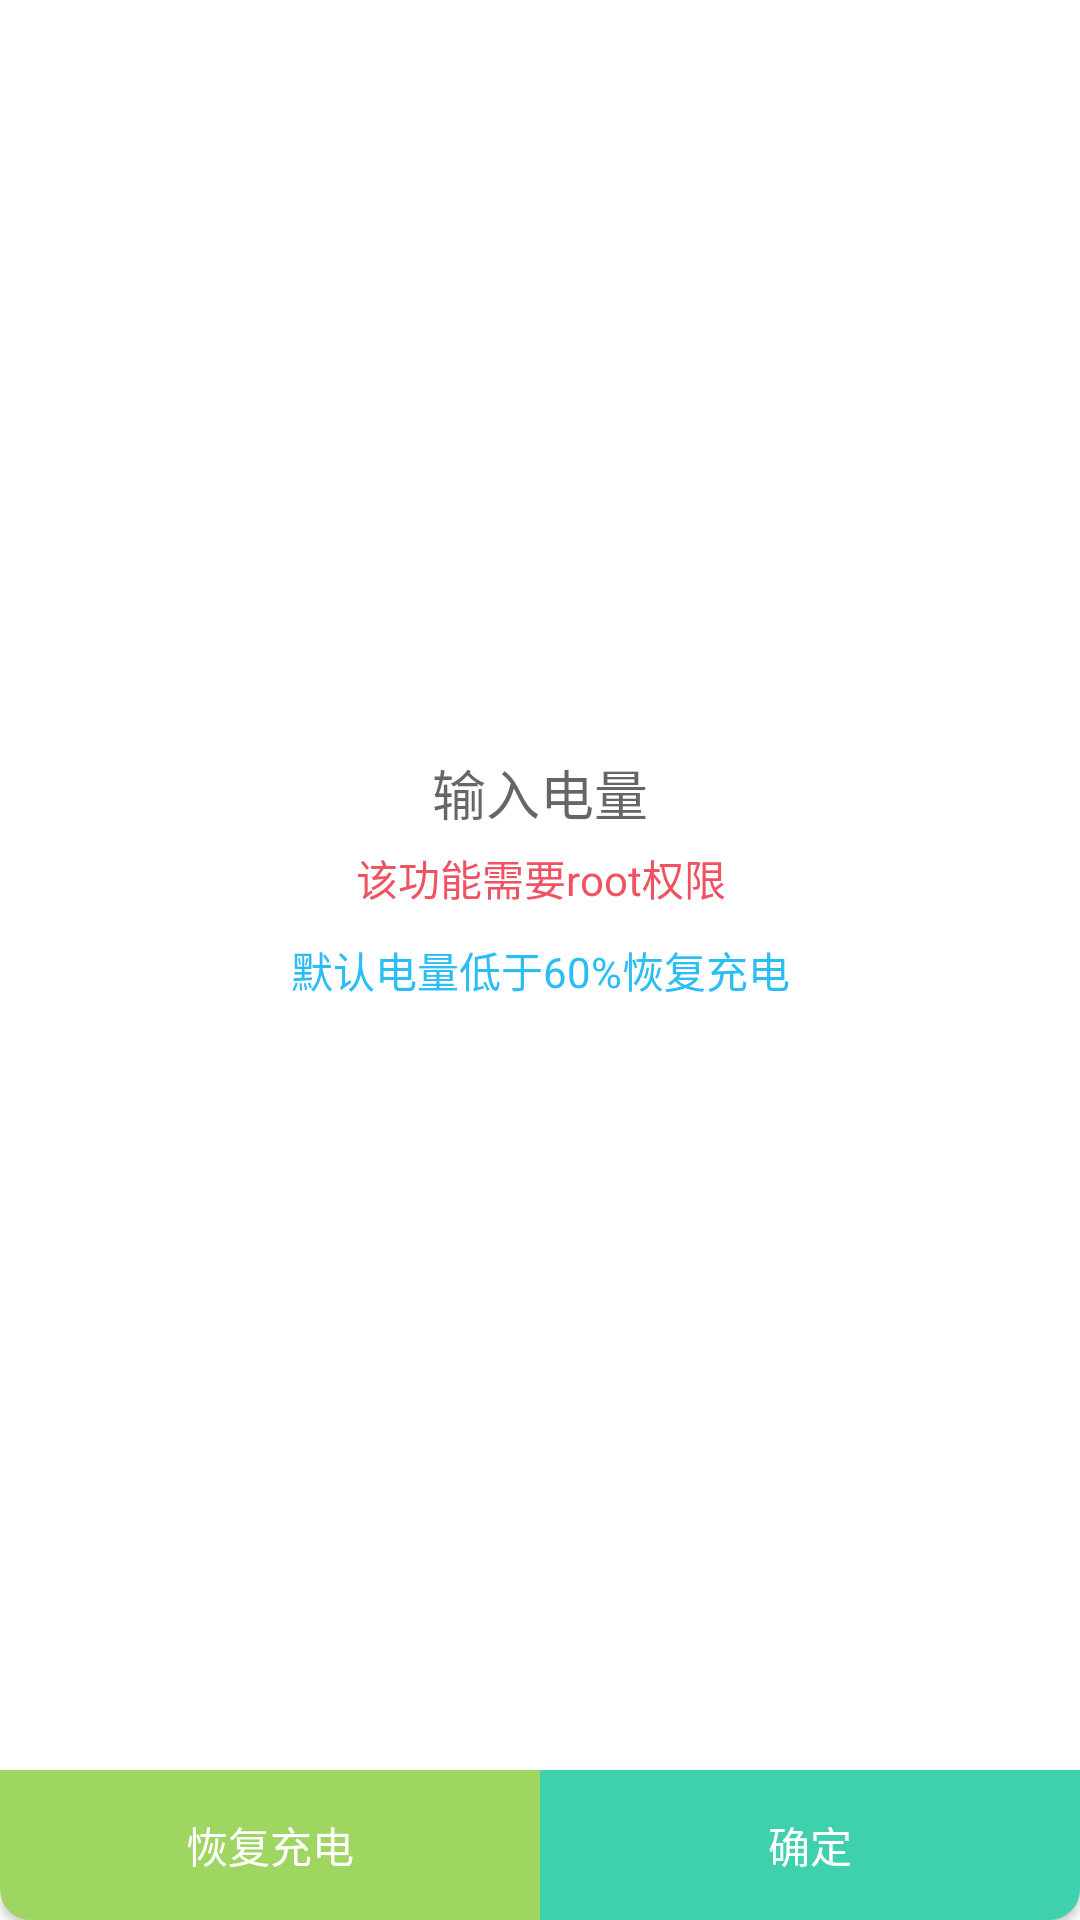

Layout XML and referenced resources for this Android screen:
<!-- AndroidManifest.xml: activity theme DialogTheme -->
<!-- res/layout/activity_time_charge.xml -->
<?xml version="1.0" encoding="utf-8"?>
<LinearLayout xmlns:android="http://schemas.android.com/apk/res/android"
    android:layout_width="300dp"
    android:layout_height="200dp"
    android:background="@drawable/main_background"
    android:orientation="vertical">

    <LinearLayout
        android:layout_width="match_parent"
        android:layout_height="0dp"
        android:layout_centerVertical="true"
        android:layout_weight="1"
        android:background="#00000000"
        android:gravity="center_vertical"
        android:orientation="vertical">

        <EditText
            android:id="@+id/battery_text"
            android:layout_width="match_parent"
            android:layout_height="wrap_content"
            android:layout_gravity="center_vertical"
            android:background="@android:color/transparent"
            android:gravity="center"
            android:hint="输入电量"
            android:maxLength="3"
            android:numeric="integer"
            android:singleLine="true" />



        <TextView
            android:id="@+id/tip"
            android:layout_width="match_parent"
            android:layout_height="wrap_content"
            android:gravity="center"
            android:padding="5dp"
            android:text="该功能需要root权限"
            android:textColor="@color/app_color_theme_1" />

        <TextView
            android:layout_width="match_parent"
            android:layout_height="wrap_content"
            android:gravity="center"
            android:padding="5dp"
            android:text="默认电量低于60%恢复充电"
            android:textColor="@color/app_color_theme_6" />
    </LinearLayout>

    <LinearLayout
        android:layout_width="match_parent"
        android:layout_height="50dp"
        android:layout_alignParentBottom="true"
        android:background="#00000000"
        android:orientation="horizontal">

        <Button
            android:id="@+id/btn_resert"
            android:layout_width="0dp"
            android:layout_height="match_parent"
            android:layout_weight="1"
            android:background="@drawable/btn_left_background"
            android:text="恢复充电"
            android:textColor="#FFFFFFFF" />

        <Button
            android:id="@+id/btn_submit"
            android:layout_width="0dp"
            android:layout_height="match_parent"
            android:layout_weight="1"
            android:background="@drawable/btn_right_background"
            android:text="确定"
            android:textColor="#FFFFFFFF" />
    </LinearLayout>
</LinearLayout>
<!-- resources referenced by this layout -->
<resources>
  <color name="app_color_theme_1">#EF5362</color>
  <color name="app_color_theme_6">#2BBDF3</color>
  <!-- drawable btn_left_background (drawable) -->
  <?xml version="1.0" encoding="utf-8"?>
  <shape xmlns:android="http://schemas.android.com/apk/res/android"
      android:shape="rectangle">
      <solid android:color="@color/app_color_theme_4" />
      <stroke
          android:width="1px"
          android:color="@color/app_color_theme_4" />
      <corners
          android:topLeftRadius="0dp"
          android:topRightRadius="0dp"
          android:bottomLeftRadius="10dp"
          android:bottomRightRadius="0dp" />
  </shape>
  <!-- drawable btn_right_background (drawable) -->
  <?xml version="1.0" encoding="utf-8"?>
  <shape xmlns:android="http://schemas.android.com/apk/res/android"
      android:shape="rectangle">
      <solid android:color="@color/app_color_theme_5" />
      <stroke
          android:width="1px"
          android:color="@color/app_color_theme_5" />
      <corners
          android:topLeftRadius="0dp"
          android:topRightRadius="0dp"
          android:bottomLeftRadius="0dp"
          android:bottomRightRadius="10dp" />
  </shape>
  <!-- drawable main_background (drawable) -->
  <?xml version="1.0" encoding="utf-8"?>
  <shape xmlns:android="http://schemas.android.com/apk/res/android"
      android:shape="rectangle">
      <solid android:color="@android:color/white" />
      <corners
          android:topLeftRadius="10dp"
          android:topRightRadius="10dp"
          android:bottomLeftRadius="10dp"
          android:bottomRightRadius="10dp" />
  </shape>
  <style name="DialogTheme" parent="@android:style/Theme.Material.Light.Dialog">
          <item name="android:windowBackground">@color/config_color_transparent</item>
          <item name="android:windowFrame">@null</item>
          <item name="android:windowNoTitle">true</item>
          <item name="android:windowIsFloating">true</item>
          <item name="android:windowContentOverlay">@null</item>
          <item name="android:background">@color/config_color_transparent</item>
      </style>
  <color name="app_color_theme_4">#9FD661</color>
  <color name="app_color_theme_5">#3FD0AD</color>
  <color name="config_color_transparent">#00000000</color>
</resources>
